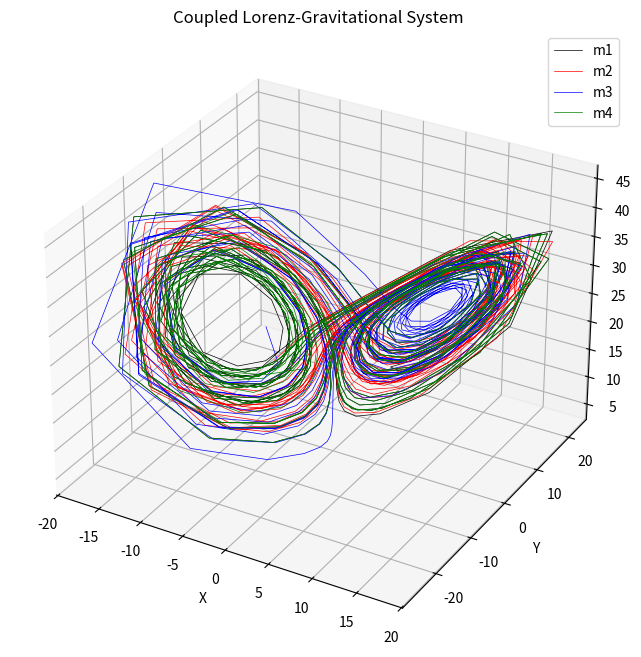
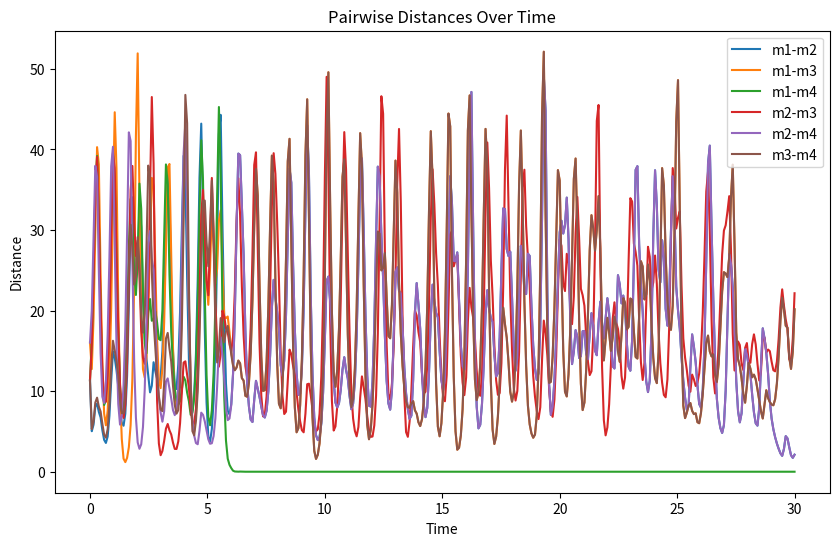

Write the Python code that produced these figures, in order.
import numpy as np
import matplotlib.pyplot as plt
from scipy.integrate import solve_ivp

# Initial conditions
SIGMA = 10.0
RHO   = 28.0
BETA  = 8.0 / 3.0


gravity = 1.5    # gravitational coupling  (0 = pure Lorenz, >0 = coupled)
softening = 0.5    # softening length        (prevents 1/r singularity)
mass = np.array([1.0,1.0,1.0,1.0])
t_span = (0, 30)
t_eval = np.linspace(*t_span, 400)
colors = ["black", "red", "blue", "green"]
labels = ["m1", "m2", "m3", "m4"]

#define 4 masses their initial positions and velocities
angles = np.linspace(0,2*np.pi,4,endpoint=False)
R = 8.0
x_list = [(R*np.cos(a),R*np.sin(a),20+i*0.5) for i, a in enumerate(angles)]
y0 = np.array([c for xyz in x_list for c in xyz], dtype=float)

# Lorenz system with gravity coupling
def lorenz(t, y):
    n = 4
    pos = y.reshape(n, 3)          # shape (4, 3)
    dydt = np.empty_like(pos)

    for i in range(n):
        xi, yi, zi = pos[i]

        # Lorenz terms
        dxi = SIGMA * (yi - xi)
        dyi = xi * (RHO - zi) - yi
        dzi = xi * yi - BETA * zi

        # Gravity from all other bodies
        gx = gy = gz = 0.0
        for j in range(n):
            if j == i:
                continue
            dx = pos[j, 0] - xi
            dy = pos[j, 1] - yi
            dz = pos[j, 2] - zi
            r2 = dx*dx + dy*dy + dz*dz + softening**2
            inv_r3 = gravity * mass[j] / (r2 * np.sqrt(r2))
            gx += inv_r3 * dx
            gy += inv_r3 * dy
            gz += inv_r3 * dz

        dydt[i] = [dxi + gx, dyi + gy, dzi + gz]

    return dydt.flatten()

#solveing system of ODEs
solution = solve_ivp(lorenz, t_span, y0, t_eval=t_eval,method='RK45')
trajectories = solution.y.reshape(4, 3, -1)  # shape (4, 3, n_pts)

# pairwise distances for plotting
distances = np.zeros((4, 4, len(t_eval)))
for i in range(4):
    for j in range(i+1, 4):
        dx = trajectories[i, 0] - trajectories[j, 0]
        dy = trajectories[i, 1] - trajectories[j, 1]
        dz = trajectories[i, 2] - trajectories[j, 2]
        distances[i, j] = np.sqrt(dx**2 + dy**2 + dz**2)
        distances[j, i] = distances[i, j]  # symmetric


# Plotting
fig = plt.figure(figsize=(12, 8))
ax = fig.add_subplot(111, projection='3d')
for i in range(4):
    ax.plot(trajectories[i, 0], trajectories[i, 1], trajectories[i, 2],
            color=colors[i], label=labels[i], lw=0.5)
ax.set_title("Coupled Lorenz-Gravitational System")
ax.set_xlabel("X")
ax.set_ylabel("Y")
ax.set_zlabel("Z")
ax.legend()

#plotting pairwise distances
fig2, ax2 = plt.subplots(figsize=(10, 6))
for i in range(4):
    for j in range(i+1, 4):
        ax2.plot(t_eval, distances[i, j], label=f"{labels[i]}-{labels[j]}")
ax2.set_title("Pairwise Distances Over Time")
ax2.set_xlabel("Time")
ax2.set_ylabel("Distance")
ax2.legend()
plt.show()
